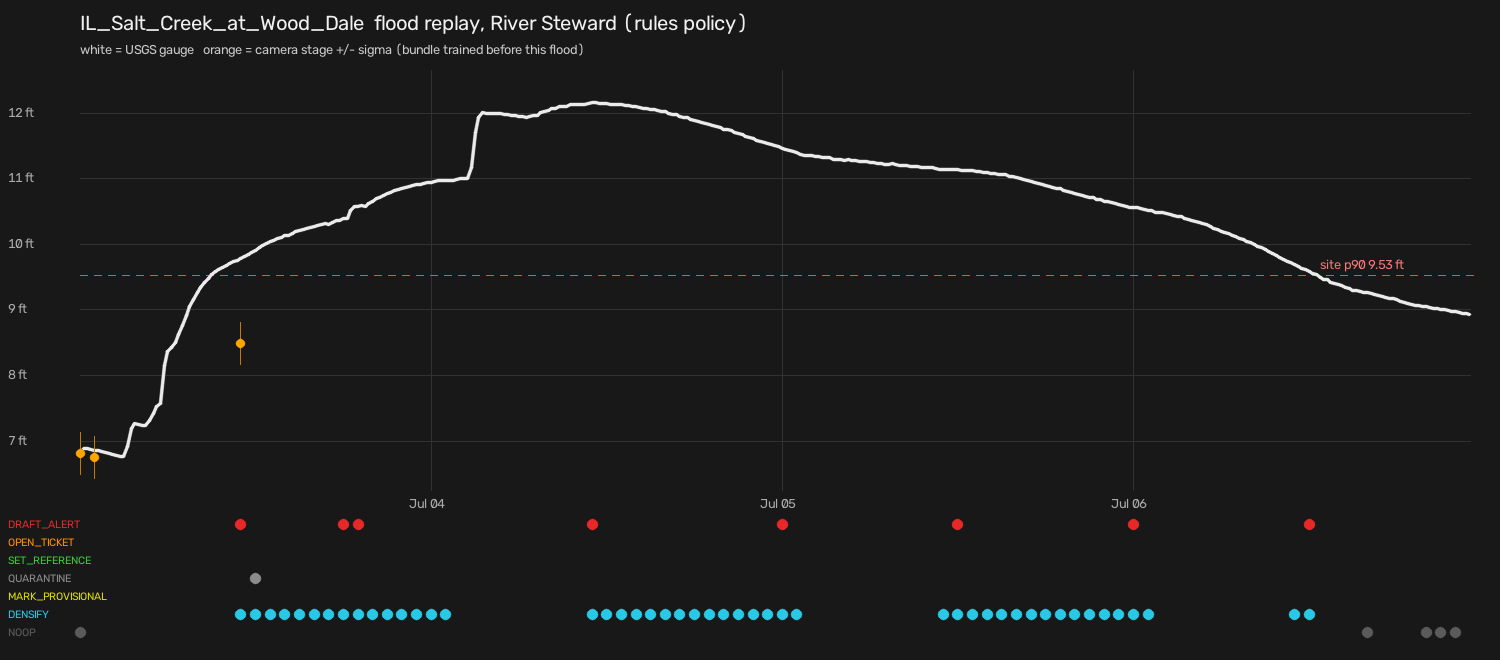

The data file committed next to this chart (first rows):
t, gauge_ft, camera_ft, sigma_ft, flags, decided_by, actions, approval_id, tokens, rationale
2026-07-03 00:00:04+00:00, 6.88, 6.817, 0.321, LOW_QUALITY, rules, NOOP, , 0, low-quality frame; the quality gate alre…
2026-07-03 01:00:02+00:00, 6.86, 6.754, 0.321, , , , , 0, 
2026-07-03 11:00:06+00:00, 9.79, 8.493, 0.321, LOW_QUALITY+RISING, rules, DENSIFY+DRAFT_ALERT, apr-20261023-f3fef26d48, 0, rising +0.11 ft/h at 9.79 ft (site p90 9…
2026-07-03 12:00:03+00:00, 9.91, , , VIEW_CHANGE+RISING, rules, DENSIFY+QUARANTINE, , 0, rising +0.12 ft/h at 9.91 ft (site p90 9…
2026-07-03 13:00:03+00:00, 10.04, , , RISING, rules, DENSIFY, , 0, rising +0.13 ft/h at 10.04 ft (site p90 …
2026-07-03 14:00:04+00:00, 10.13, , , RISING, rules, DENSIFY, , 0, rising +0.09 ft/h at 10.13 ft (site p90 …
2026-07-03 15:00:04+00:00, 10.21, , , RISING, rules, DENSIFY, , 0, rising +0.08 ft/h at 10.21 ft (site p90 …
2026-07-03 16:00:03+00:00, 10.28, , , RISING, rules, DENSIFY, , 0, rising +0.07 ft/h at 10.28 ft (site p90 …
2026-07-03 17:00:03+00:00, 10.31, , , RISING, rules, DENSIFY, , 0, rising +0.03 ft/h at 10.31 ft (site p90 …
2026-07-03 18:00:04+00:00, 10.39, , , RISING, rules, DENSIFY+DRAFT_ALERT, apr-20261023-379c18d4ed, 0, rising +0.08 ft/h at 10.39 ft (site p90 …
2026-07-03 19:00:04+00:00, 10.58, , , LOW_QUALITY+RISING, rules, DENSIFY+DRAFT_ALERT, apr-20261023-7c1addde4c, 0, rising +0.19 ft/h at 10.58 ft (site p90 …
2026-07-03 20:00:04+00:00, 10.65, , , RISING, rules, DENSIFY, , 0, rising +0.07 ft/h at 10.65 ft (site p90 …
2026-07-03 21:00:04+00:00, 10.77, , , RISING, rules, DENSIFY, , 0, rising +0.12 ft/h at 10.77 ft (site p90 …
2026-07-03 22:00:08+00:00, 10.85, , , RISING, rules, DENSIFY, , 0, rising +0.08 ft/h at 10.85 ft (site p90 …
2026-07-03 23:00:06+00:00, 10.91, , , RISING, rules, DENSIFY, , 0, rising +0.06 ft/h at 10.91 ft (site p90 …
2026-07-04 00:00:04+00:00, 10.95, , , LOW_QUALITY+RISING, rules, DENSIFY, , 0, rising +0.04 ft/h at 10.95 ft (site p90 …
2026-07-04 01:00:03+00:00, 10.98, , , LOW_QUALITY+RISING, rules, DENSIFY, , 0, rising +0.03 ft/h at 10.98 ft (site p90 …
2026-07-04 11:00:04+00:00, 12.16, , , LOW_QUALITY+RISING, rules, DENSIFY+DRAFT_ALERT, apr-20261023-1dc83251be, 0, rising +0.02 ft/h at 12.16 ft (site p90 …
2026-07-04 12:00:03+00:00, 12.15, , , RISING, rules, DENSIFY, , 0, rising -0.01 ft/h at 12.15 ft (site p90 …
2026-07-04 13:00:04+00:00, 12.13, , , RISING, rules, DENSIFY, , 0, rising -0.02 ft/h at 12.13 ft (site p90 …
2026-07-04 14:00:04+00:00, 12.1, , , RISING, rules, DENSIFY, , 0, rising -0.03 ft/h at 12.1 ft (site p90 9…
2026-07-04 15:00:04+00:00, 12.06, , , RISING, rules, DENSIFY, , 0, rising -0.04 ft/h at 12.06 ft (site p90 …
2026-07-04 16:00:03+00:00, 12.02, , , RISING, rules, DENSIFY, , 0, rising -0.04 ft/h at 12.02 ft (site p90 …
2026-07-04 17:00:04+00:00, 11.95, , , RISING, rules, DENSIFY, , 0, rising -0.07 ft/h at 11.95 ft (site p90 …
2026-07-04 18:00:03+00:00, 11.89, , , RISING, rules, DENSIFY, , 0, rising -0.06 ft/h at 11.89 ft (site p90 …
2026-07-04 19:00:04+00:00, 11.83, , , RISING, rules, DENSIFY, , 0, rising -0.06 ft/h at 11.83 ft (site p90 …
2026-07-04 20:00:04+00:00, 11.76, , , RISING, rules, DENSIFY, , 0, rising -0.07 ft/h at 11.76 ft (site p90 …
2026-07-04 21:00:04+00:00, 11.69, , , RISING, rules, DENSIFY, , 0, rising -0.07 ft/h at 11.69 ft (site p90 …
2026-07-04 22:00:03+00:00, 11.61, , , LOW_QUALITY+RISING, rules, DENSIFY, , 0, rising -0.08 ft/h at 11.61 ft (site p90 …
2026-07-04 23:00:03+00:00, 11.54, , , LOW_QUALITY+RISING, rules, DENSIFY, , 0, rising -0.07 ft/h at 11.54 ft (site p90 …
2026-07-05 00:00:03+00:00, 11.47, , , RISING, rules, DENSIFY+DRAFT_ALERT, apr-20261023-89e5d843ab, 0, rising -0.07 ft/h at 11.47 ft (site p90 …
2026-07-05 01:00:04+00:00, 11.4, , , LOW_QUALITY+RISING, rules, DENSIFY, , 0, rising -0.07 ft/h at 11.4 ft (site p90 9…
2026-07-05 11:00:15+00:00, 11.15, , , RISING, rules, DENSIFY, , 0, rising -0.03 ft/h at 11.15 ft (site p90 …
2026-07-05 12:00:03+00:00, 11.14, , , RISING, rules, DENSIFY+DRAFT_ALERT, apr-20261023-4626697003, 0, rising -0.01 ft/h at 11.14 ft (site p90 …
2026-07-05 13:00:08+00:00, 11.12, , , RISING, rules, DENSIFY, , 0, rising -0.02 ft/h at 11.12 ft (site p90 …
2026-07-05 14:00:04+00:00, 11.09, , , RISING, rules, DENSIFY, , 0, rising -0.03 ft/h at 11.09 ft (site p90 …
2026-07-05 15:00:03+00:00, 11.07, , , RISING, rules, DENSIFY, , 0, rising -0.02 ft/h at 11.07 ft (site p90 …
2026-07-05 16:00:04+00:00, 11.02, , , RISING, rules, DENSIFY, , 0, rising -0.05 ft/h at 11.02 ft (site p90 …
2026-07-05 17:00:04+00:00, 10.96, , , RISING, rules, DENSIFY, , 0, rising -0.06 ft/h at 10.96 ft (site p90 …
2026-07-05 18:00:03+00:00, 10.9, , , RISING, rules, DENSIFY, , 0, rising -0.06 ft/h at 10.9 ft (site p90 9…
2026-07-05 19:00:04+00:00, 10.85, , , RISING, rules, DENSIFY, , 0, rising -0.05 ft/h at 10.85 ft (site p90 …
2026-07-05 20:00:04+00:00, 10.78, , , RISING, rules, DENSIFY, , 0, rising -0.07 ft/h at 10.78 ft (site p90 …
2026-07-05 21:00:02+00:00, 10.72, , , RISING, rules, DENSIFY, , 0, rising -0.06 ft/h at 10.72 ft (site p90 …
2026-07-05 22:00:08+00:00, 10.66, , , RISING, rules, DENSIFY, , 0, rising -0.06 ft/h at 10.66 ft (site p90 …
2026-07-05 23:00:04+00:00, 10.61, , , RISING, rules, DENSIFY, , 0, rising -0.05 ft/h at 10.61 ft (site p90 …
2026-07-06 00:00:03+00:00, 10.57, , , RISING, rules, DENSIFY+DRAFT_ALERT, apr-20261023-a905f7799b, 0, rising -0.04 ft/h at 10.57 ft (site p90 …
2026-07-06 01:00:04+00:00, 10.52, , , LOW_QUALITY+RISING, rules, DENSIFY, , 0, rising -0.05 ft/h at 10.52 ft (site p90 …
2026-07-06 11:00:04+00:00, 9.69, , , LOW_QUALITY+RISING, rules, DENSIFY, , 0, rising -0.11 ft/h at 9.69 ft (site p90 9…
2026-07-06 12:00:03+00:00, 9.58, , , RISING, rules, DENSIFY+DRAFT_ALERT, apr-20261023-934aa5226f, 0, rising -0.11 ft/h at 9.58 ft (site p90 9…
2026-07-06 13:00:08+00:00, 9.47, , , , , , , 0, 
2026-07-06 14:00:04+00:00, 9.39, , , , , , , 0, 
2026-07-06 15:00:04+00:00, 9.3, , , , , , , 0, 
2026-07-06 16:00:04+00:00, 9.26, , , LOW_QUALITY, rules, NOOP, , 0, low-quality frame; the quality gate alre…
2026-07-06 17:00:04+00:00, 9.21, , , , , , , 0, 
2026-07-06 18:00:03+00:00, 9.16, , , , , , , 0, 
2026-07-06 19:00:03+00:00, 9.09, , , , , , , 0, 
2026-07-06 20:00:04+00:00, 9.05, , , VIEW_CHANGE, rules, NOOP, , 0, frame still registers to the current ref…
2026-07-06 21:00:03+00:00, 9.01, , , LOW_QUALITY, rules, NOOP, , 0, low-quality frame; the quality gate alre…
2026-07-06 22:00:03+00:00, 8.98, , , LOW_QUALITY, rules, NOOP, , 0, low-quality frame; the quality gate alre…
2026-07-06 23:00:04+00:00, 8.93, , , , , , , 0, 
